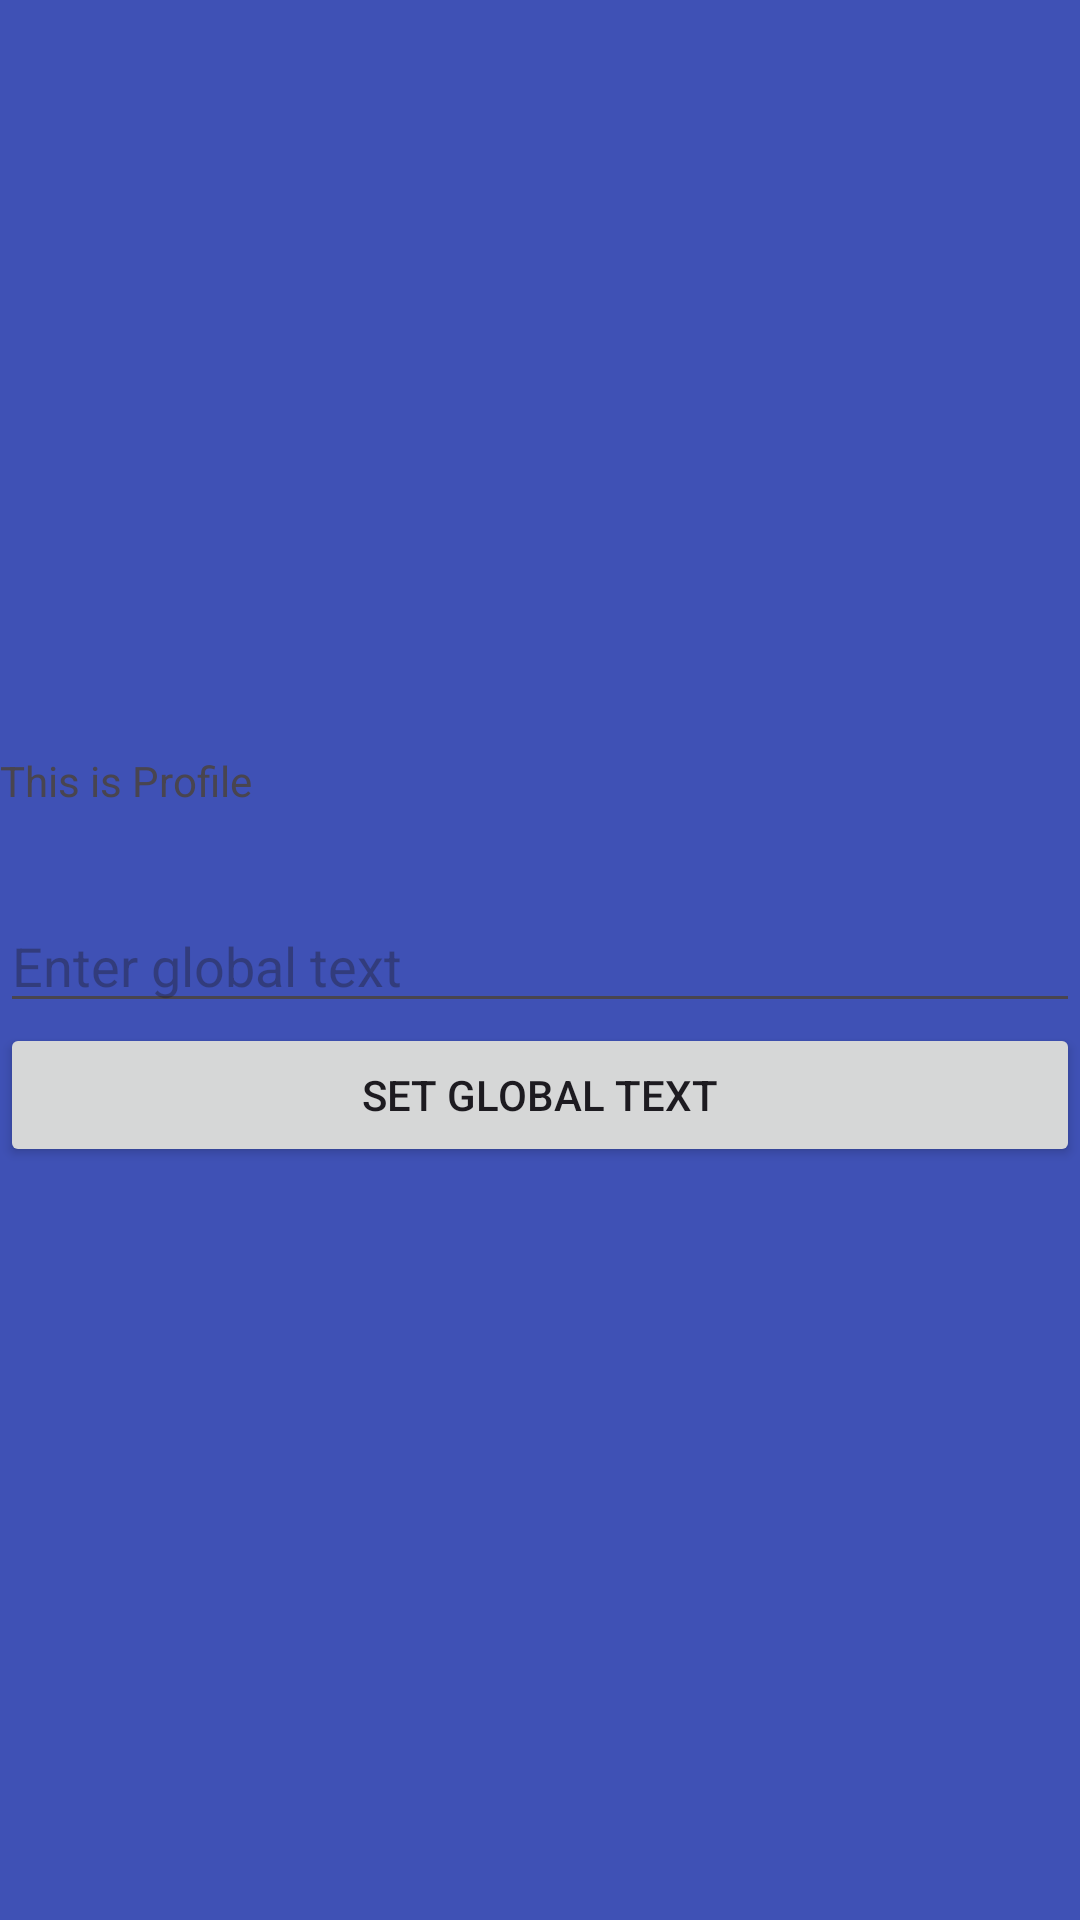

Layout XML and referenced resources for this Android screen:
<!-- AndroidManifest.xml: application theme Theme.Navtgest -->
<!-- res/layout/fragment_profile.xml -->
<?xml version="1.0" encoding="utf-8"?>
<FrameLayout xmlns:android="http://schemas.android.com/apk/res/android"
    xmlns:tools="http://schemas.android.com/tools"
    android:layout_width="match_parent"
    android:layout_height="match_parent"
    tools:context=".Profile">

    <LinearLayout
        android:layout_width="match_parent"
        android:layout_height="match_parent"
        android:gravity="center"
        android:background="@color/blue"
        android:orientation="vertical">

        <TextView
            android:id="@+id/profileText"
            android:layout_width="match_parent"
            android:layout_height="wrap_content"
            android:text="This is Profile" />

        <EditText
            android:layout_marginTop="30dp"
            android:id="@+id/globalTextInput"
            android:layout_width="match_parent"
            android:layout_height="wrap_content"
            android:hint="Enter global text"/>

        <Button
            android:id="@+id/setGlobalTextButton"
            android:layout_width="match_parent"
            android:layout_height="wrap_content"
            android:text="Set Global Text"/>

    </LinearLayout>

</FrameLayout>
<!-- resources referenced by this layout -->
<resources>
  <color name="blue">#3F51B5</color>
  <style name="Theme.Navtgest" parent="Base.Theme.Navtgest" />
  <style name="Base.Theme.Navtgest" parent="Theme.Material3.DayNight.NoActionBar">
          
          
      </style>
</resources>
